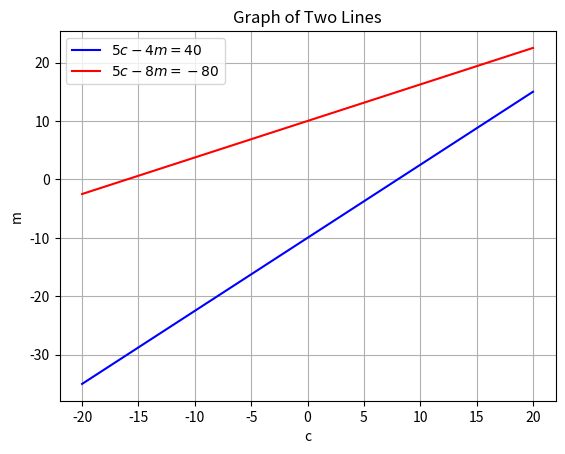

The matplotlib source for this figure:
import numpy as np
import matplotlib.pyplot as plt
# Define the lines as functions: m = f(c)
# Line 1: 5c - 4m = 40  -> m = (5c - 40)/4
# Line 2: 5c - 8m = -80 -> m = (5c + 80)/8

# Choose range for c
c = np.linspace(-20, 20, 400)

# Compute m for both lines
m1 = (5*c - 40)/4
m2 = (5*c + 80)/8

# Plot the lines
plt.plot(c, m1, label=r'$5c - 4m = 40$', color='blue')
plt.plot(c, m2, label=r'$5c - 8m = -80$', color='red')

# Labels and title
plt.xlabel('c')
plt.ylabel('m')
plt.title('Graph of Two Lines')
plt.grid(True)
plt.legend()

# Show plot
plt.show()
